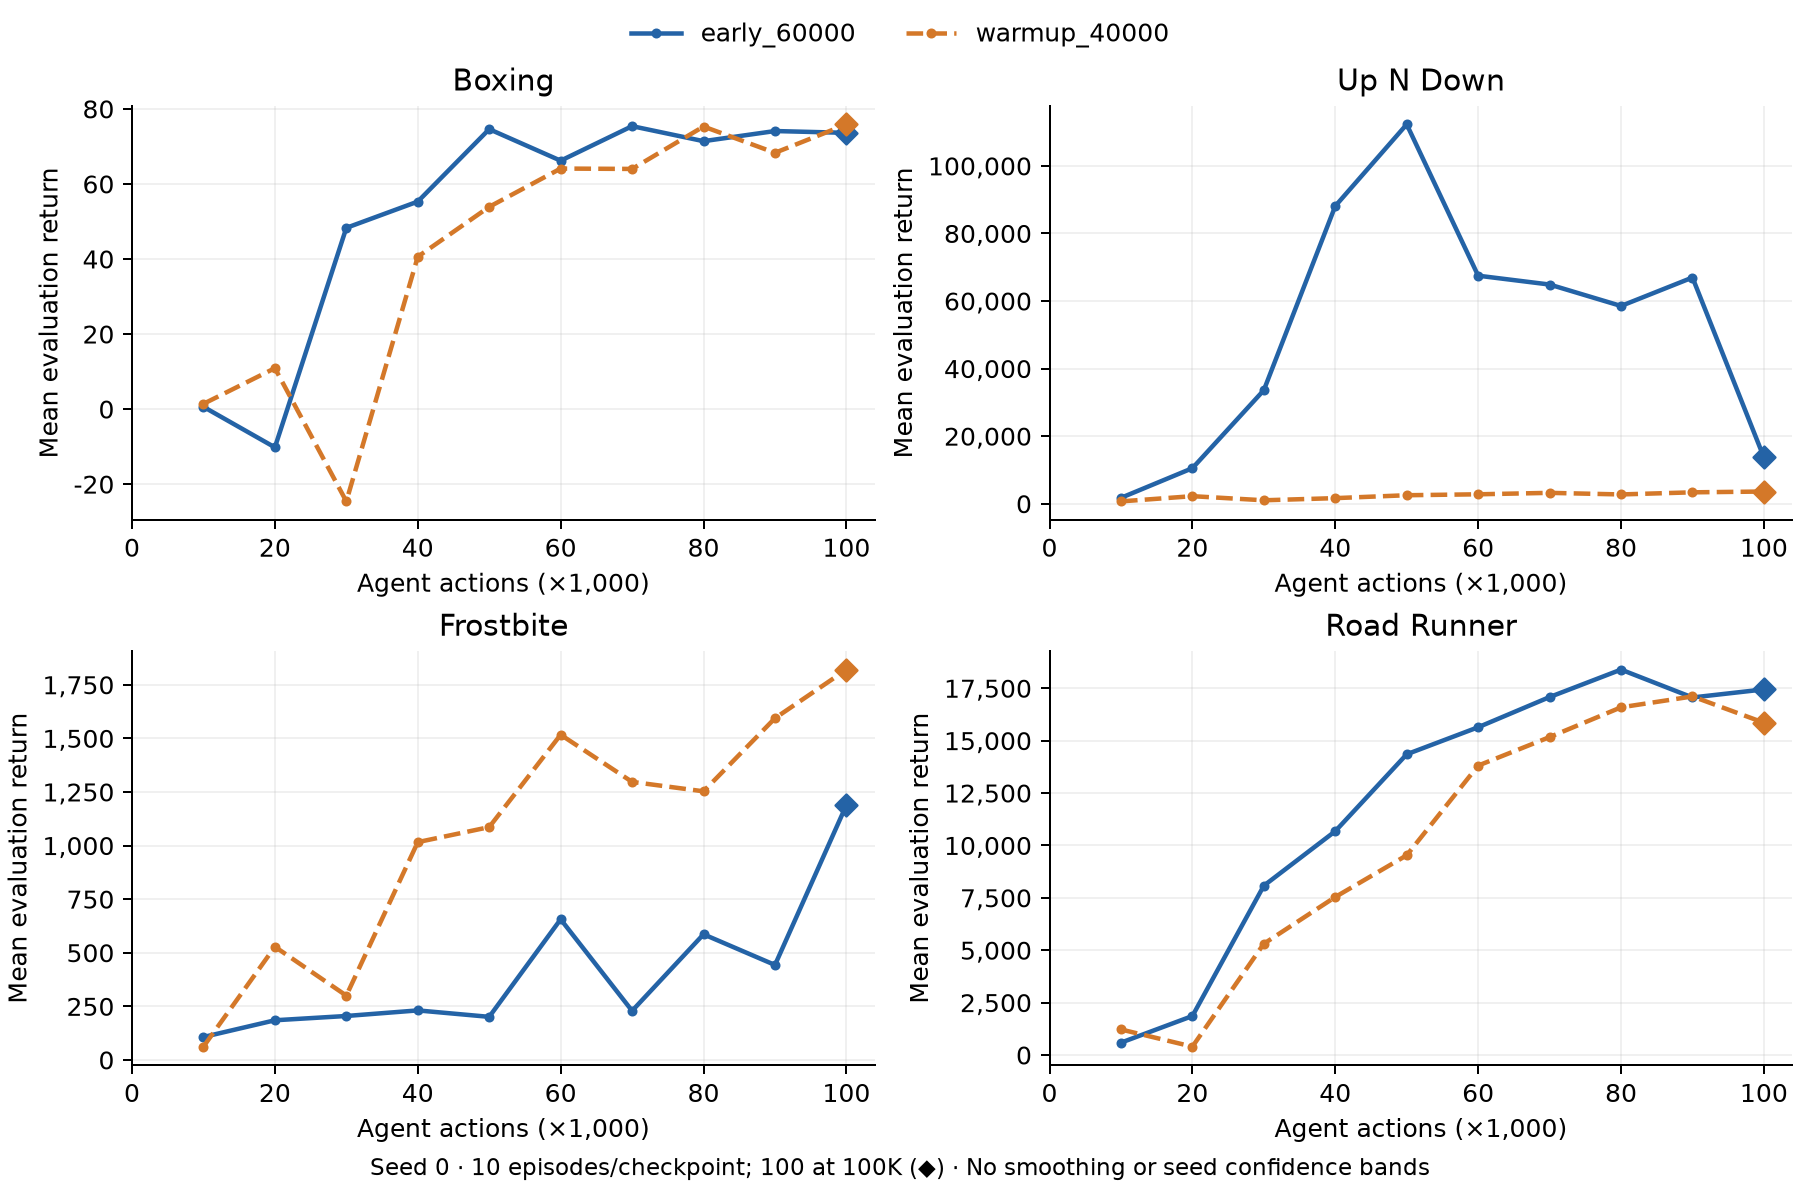

The file beside this chart, header and first rows:
role, arm, game, seed, agent_steps, mean_return, episodes
comparator, warmup_40000, boxing, 0, 10000, 1.4, 10
comparator, warmup_40000, boxing, 0, 20000, 10.9, 10
comparator, warmup_40000, boxing, 0, 30000, -24.6, 10
comparator, warmup_40000, boxing, 0, 40000, 40.6, 10
comparator, warmup_40000, boxing, 0, 50000, 53.9, 10
comparator, warmup_40000, boxing, 0, 60000, 64.1, 10
comparator, warmup_40000, boxing, 0, 70000, 64.0, 10
comparator, warmup_40000, boxing, 0, 80000, 75.3, 10
comparator, warmup_40000, boxing, 0, 90000, 68.3, 10
comparator, warmup_40000, boxing, 0, 100000, 75.88, 100
comparator, warmup_40000, up_n_down, 0, 10000, 691.0, 10
comparator, warmup_40000, up_n_down, 0, 20000, 2235, 10
comparator, warmup_40000, up_n_down, 0, 30000, 1018, 10
comparator, warmup_40000, up_n_down, 0, 40000, 1655, 10
comparator, warmup_40000, up_n_down, 0, 50000, 2514, 10
comparator, warmup_40000, up_n_down, 0, 60000, 2791, 10
comparator, warmup_40000, up_n_down, 0, 70000, 3219, 10
comparator, warmup_40000, up_n_down, 0, 80000, 2748, 10
comparator, warmup_40000, up_n_down, 0, 90000, 3376, 10
comparator, warmup_40000, up_n_down, 0, 100000, 3611, 100
comparator, warmup_40000, frostbite, 0, 10000, 62.0, 10
comparator, warmup_40000, frostbite, 0, 20000, 528.0, 10
comparator, warmup_40000, frostbite, 0, 30000, 300.0, 10
comparator, warmup_40000, frostbite, 0, 40000, 1016, 10
comparator, warmup_40000, frostbite, 0, 50000, 1086, 10
comparator, warmup_40000, frostbite, 0, 60000, 1517, 10
comparator, warmup_40000, frostbite, 0, 70000, 1297, 10
comparator, warmup_40000, frostbite, 0, 80000, 1253, 10
comparator, warmup_40000, frostbite, 0, 90000, 1594, 10
comparator, warmup_40000, frostbite, 0, 100000, 1821, 100
comparator, warmup_40000, road_runner, 0, 10000, 1220, 10
comparator, warmup_40000, road_runner, 0, 20000, 400.0, 10
comparator, warmup_40000, road_runner, 0, 30000, 5310, 10
comparator, warmup_40000, road_runner, 0, 40000, 7540, 10
comparator, warmup_40000, road_runner, 0, 50000, 9530, 10
comparator, warmup_40000, road_runner, 0, 60000, 13810, 10
comparator, warmup_40000, road_runner, 0, 70000, 15170, 10
comparator, warmup_40000, road_runner, 0, 80000, 16590, 10
comparator, warmup_40000, road_runner, 0, 90000, 17110, 10
comparator, warmup_40000, road_runner, 0, 100000, 15855, 100
ablation, early_60000, boxing, 0, 10000, 0.6, 10
ablation, early_60000, boxing, 0, 20000, -10.2, 10
ablation, early_60000, boxing, 0, 30000, 48.3, 10
ablation, early_60000, boxing, 0, 40000, 55.3, 10
ablation, early_60000, boxing, 0, 50000, 74.6, 10
ablation, early_60000, boxing, 0, 60000, 66.2, 10
ablation, early_60000, boxing, 0, 70000, 75.4, 10
ablation, early_60000, boxing, 0, 80000, 71.4, 10
ablation, early_60000, boxing, 0, 90000, 74.1, 10
ablation, early_60000, boxing, 0, 100000, 73.62, 100
ablation, early_60000, up_n_down, 0, 10000, 1743, 10
ablation, early_60000, up_n_down, 0, 20000, 10514, 10
ablation, early_60000, up_n_down, 0, 30000, 33608, 10
ablation, early_60000, up_n_down, 0, 40000, 88115, 10
ablation, early_60000, up_n_down, 0, 50000, 112295, 10
ablation, early_60000, up_n_down, 0, 60000, 67502, 10
ablation, early_60000, up_n_down, 0, 70000, 64881, 10
ablation, early_60000, up_n_down, 0, 80000, 58539, 10
ablation, early_60000, up_n_down, 0, 90000, 66954, 10
ablation, early_60000, up_n_down, 0, 100000, 13703, 100
... 20 more rows
